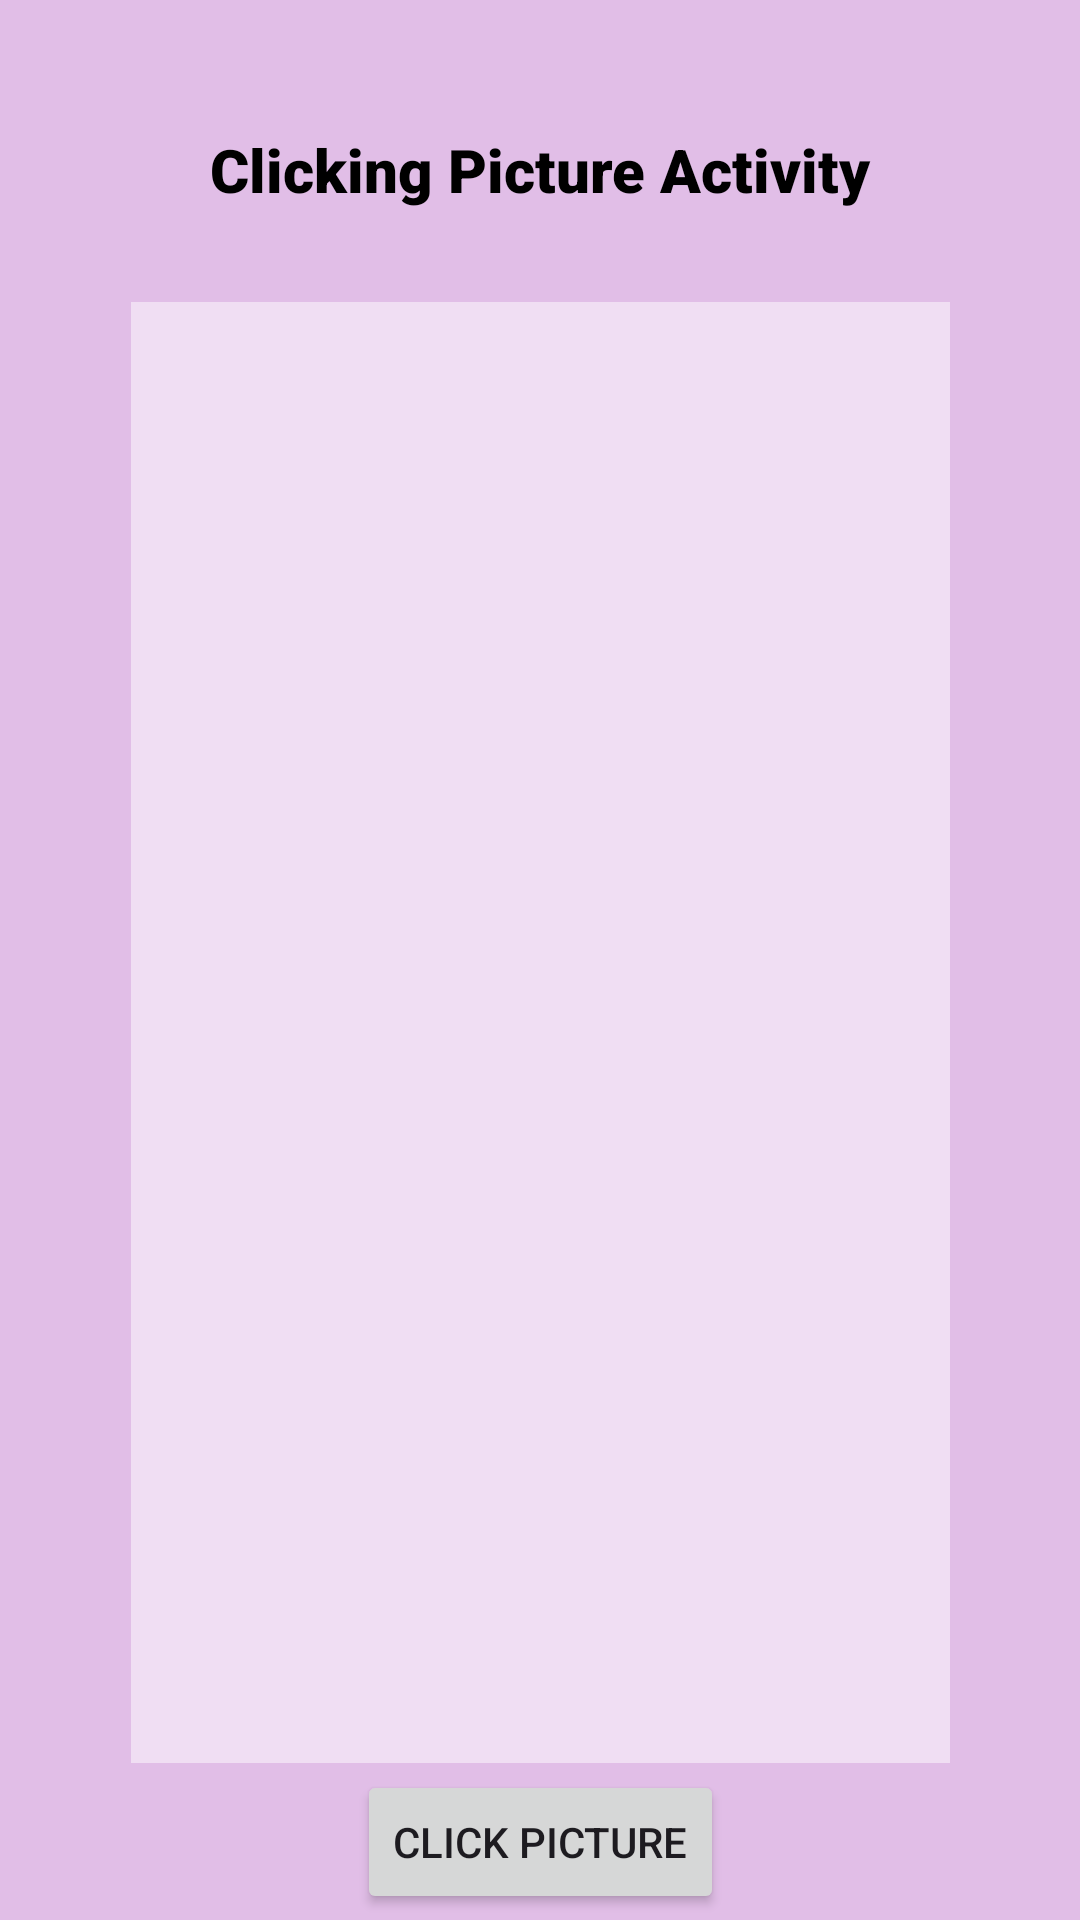

Layout XML and referenced resources for this Android screen:
<!-- AndroidManifest.xml: application theme Theme.MADM2Practice -->
<!-- res/layout/activity_click_picture.xml -->
<?xml version="1.0" encoding="utf-8"?>
<androidx.constraintlayout.widget.ConstraintLayout xmlns:android="http://schemas.android.com/apk/res/android"
    xmlns:app="http://schemas.android.com/apk/res-auto"
    xmlns:tools="http://schemas.android.com/tools"
    android:layout_width="match_parent"
    android:layout_height="match_parent"
    android:background="@color/app_bg"
    tools:context=".clickPicture">

    <TextView
        android:id="@+id/clickPictureTitle"
        android:layout_width="wrap_content"
        android:layout_height="wrap_content"
        android:fontFamily="sans-serif-black"
        android:text="@string/ClickPictureTitle"
        android:textColor="#000000"
        android:textSize="20sp"
        app:layout_constraintBottom_toBottomOf="parent"
        app:layout_constraintEnd_toEndOf="parent"
        app:layout_constraintStart_toStartOf="parent"
        app:layout_constraintTop_toTopOf="parent"
        app:layout_constraintVertical_bias="0.07" />

    <ImageView
        android:id="@+id/imageView"
        android:layout_width="273dp"
        android:layout_height="487dp"
        app:layout_constraintBottom_toBottomOf="parent"
        app:layout_constraintEnd_toEndOf="parent"
        app:layout_constraintStart_toStartOf="parent"
        app:layout_constraintTop_toBottomOf="@+id/clickPictureTitle"
        app:layout_constraintVertical_bias="0.369"
        app:srcCompat="@android:drawable/screen_background_light_transparent" />

    <Button
        android:id="@+id/clickPictureButton"
        android:layout_width="wrap_content"
        android:layout_height="wrap_content"
        android:onClick="clickPicture"
        android:text="@string/ClickPicture"
        app:layout_constraintBottom_toBottomOf="parent"
        app:layout_constraintEnd_toEndOf="parent"
        app:layout_constraintStart_toStartOf="parent"
        app:layout_constraintTop_toBottomOf="@+id/imageView" />
</androidx.constraintlayout.widget.ConstraintLayout>
<!-- resources referenced by this layout -->
<resources>
  <color name="app_bg">#E1BEE7</color>
  <string name="ClickPicture">Click Picture</string>
  <string name="ClickPictureTitle">Clicking Picture Activity</string>
  <style name="Theme.MADM2Practice" parent="Base.Theme.MADM2Practice" />
  <style name="Base.Theme.MADM2Practice" parent="Theme.Material3.DayNight.NoActionBar">
          
          
      </style>
</resources>
